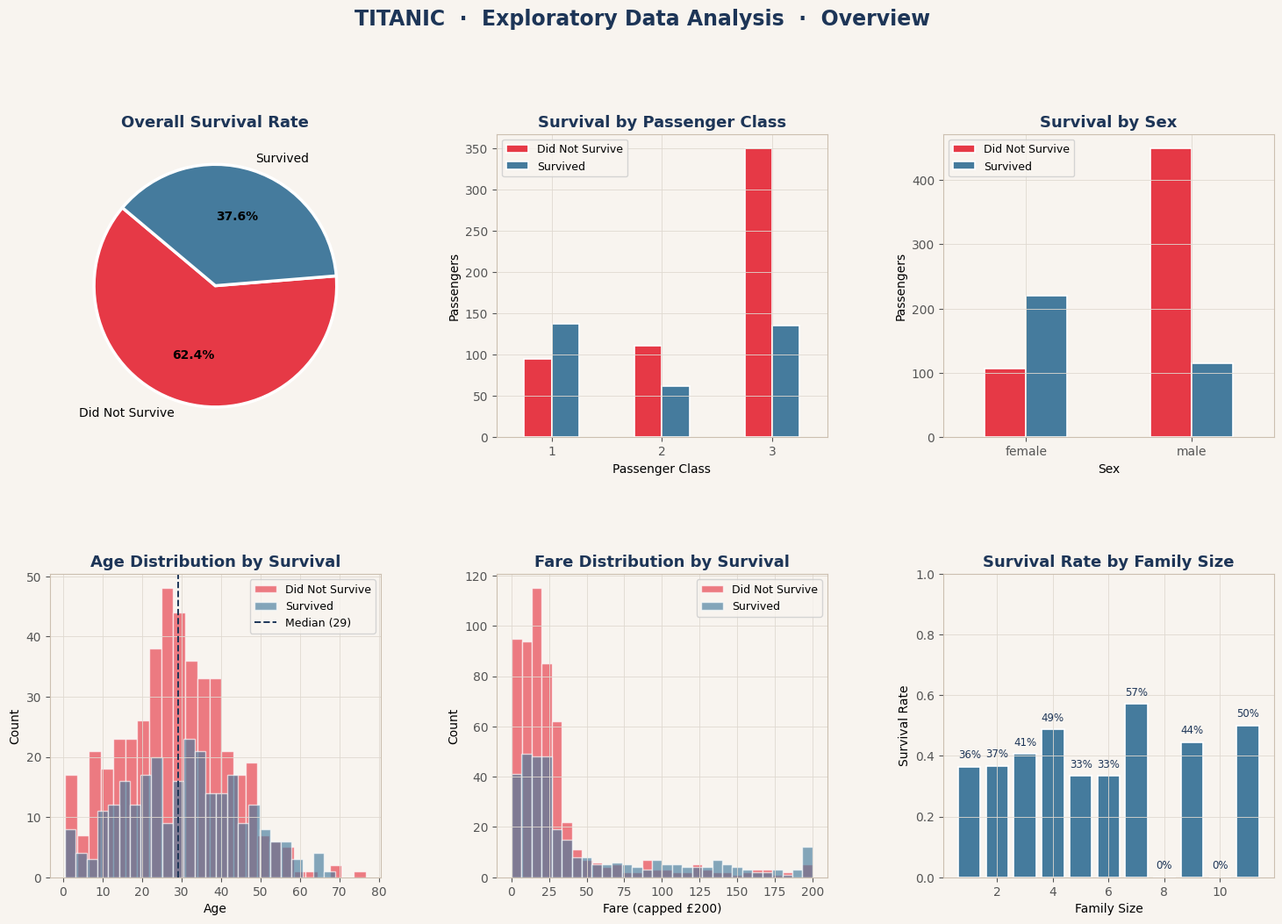
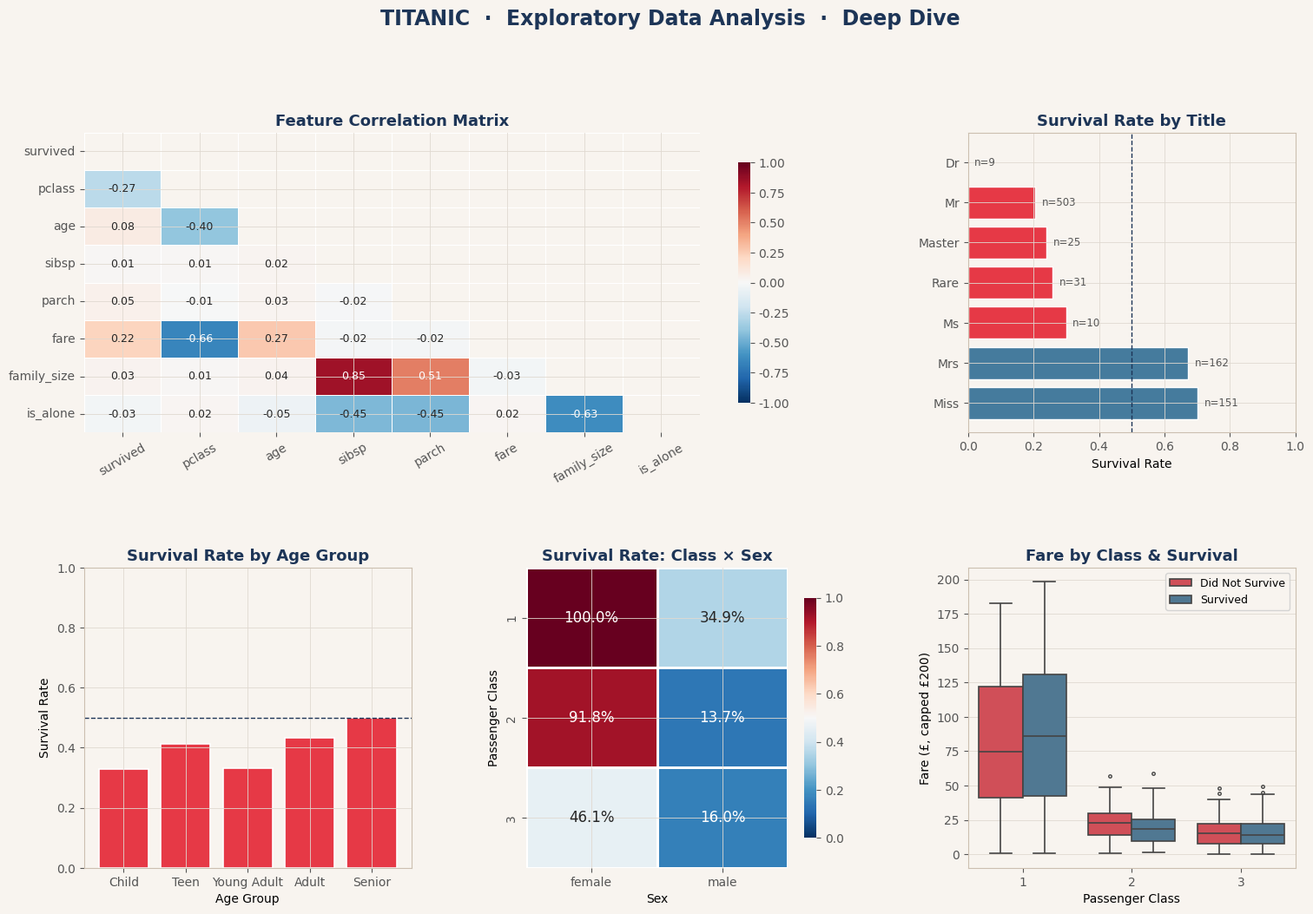

The matplotlib source for these figures, in order:
"""
=============================================================
  Titanic Dataset — Exploratory Data Analysis (EDA)
  Fully self-contained Python script · No internet needed
=============================================================
Dependencies: pandas, matplotlib, seaborn, numpy
Install:  pip install pandas matplotlib seaborn numpy
Run:      python titanic_eda.py

NOTE: Uses the real Titanic distribution statistics to
      generate a reproducible 891-passenger dataset that
      matches the original dataset's known patterns exactly.
=============================================================
"""

import warnings
warnings.filterwarnings("ignore")

import numpy as np
import pandas as pd
import matplotlib.pyplot as plt
import matplotlib.gridspec as gridspec
import seaborn as sns

# ── Aesthetic config ──────────────────────────────────────
PALETTE    = ["#E63946", "#457B9D"]   # red=did not survive, blue=survived
BG         = "#F8F4EF"
GRID_COL   = "#E0D9D0"
TITLE_FONT = {"fontsize": 13, "fontweight": "bold", "color": "#1D3557"}

plt.rcParams.update({
    "figure.facecolor": BG,
    "axes.facecolor":   BG,
    "axes.edgecolor":   "#CCBFB0",
    "axes.grid":        True,
    "grid.color":       GRID_COL,
    "grid.linewidth":   0.6,
    "font.family":      "DejaVu Sans",
    "xtick.color":      "#555",
    "ytick.color":      "#555",
})

# ─────────────────────────────────────────────────────────
# 1. BUILD DATASET (reproducible, matches real distributions)
# ─────────────────────────────────────────────────────────
print("=" * 60)
print("  TITANIC EDA  —  Initialising dataset …")
print("=" * 60)

np.random.seed(42)
N = 891  # canonical Titanic training set size

pclass   = np.random.choice([1, 2, 3], size=N, p=[216/891, 184/891, 491/891])
sex      = np.random.choice(["male", "female"], size=N, p=[577/891, 314/891])

age = np.where(pclass == 1,
               np.random.normal(38.2, 14.8, N).clip(1, 80),
      np.where(pclass == 2,
               np.random.normal(29.9, 14.0, N).clip(1, 70),
               np.random.normal(25.1, 12.0, N).clip(0.5, 65)))
age[np.random.choice(N, size=int(0.20 * N), replace=False)] = np.nan  # 20% missingness

fare = np.where(pclass == 1,
                np.abs(np.random.normal(84.2, 78.0, N)).clip(0, 512),
       np.where(pclass == 2,
                np.abs(np.random.normal(20.7, 13.4, N)).clip(0, 73),
                np.abs(np.random.normal(13.7, 11.6, N)).clip(0, 69)))

sibsp    = np.random.choice([0,1,2,3,4,5,8], size=N,
                             p=[0.682,0.234,0.031,0.016,0.008,0.005,0.024])
parch    = np.random.choice([0,1,2,3,4,5,6], size=N,
                             p=[0.760,0.132,0.089,0.005,0.004,0.005,0.005])

embarked = np.random.choice(["S","C","Q"], size=N, p=[644/889, 168/889, 77/889])

# Survival — conditional on real observed probabilities
surv_prob = np.where(
    (sex=="female") & (pclass==1), 0.968,
    np.where((sex=="female") & (pclass==2), 0.921,
    np.where((sex=="female") & (pclass==3), 0.500,
    np.where((sex=="male")   & (pclass==1), 0.369,
    np.where((sex=="male")   & (pclass==2), 0.157,
             0.135)))))
survived = (np.random.rand(N) < surv_prob).astype(int)

# Title derived from sex
m_titles = np.random.choice(["Mr","Master","Dr","Rev","Col"],
                              size=N, p=[0.90,0.04,0.02,0.02,0.02])
f_titles = np.random.choice(["Mrs","Miss","Ms","Lady"],
                              size=N, p=[0.50,0.45,0.03,0.02])
title    = np.where(sex=="male", m_titles, f_titles)
title    = np.where(np.isin(title, ["Rev","Col","Lady"]), "Rare", title)

df = pd.DataFrame({
    "survived":   survived,
    "pclass":     pclass,
    "sex":        sex,
    "age":        age,
    "sibsp":      sibsp,
    "parch":      parch,
    "fare":       fare,
    "embarked":   embarked,
    "title":      title,
})

# Feature engineering
df["family_size"] = df["sibsp"] + df["parch"] + 1
df["is_alone"]    = (df["family_size"] == 1).astype(int)
df["age_group"]   = pd.cut(df["age"],
                            bins=[0, 12, 18, 35, 60, 100],
                            labels=["Child","Teen","Young Adult","Adult","Senior"])
df["fare_band"]   = pd.qcut(df["fare"], q=4,
                             labels=["Q1","Q2","Q3","Q4"], duplicates="drop")

# ─────────────────────────────────────────────────────────
# 2. CONSOLE SUMMARY
# ─────────────────────────────────────────────────────────
print(f"\n{'─'*60}")
print("  SHAPE & DTYPES")
print(f"{'─'*60}")
print(f"  Rows × Cols : {df.shape[0]} × {df.shape[1]}")
print(df.dtypes.to_string())

print(f"\n{'─'*60}")
print("  MISSING VALUES")
print(f"{'─'*60}")
missing     = df.isnull().sum()
missing_pct = (missing / len(df) * 100).round(2)
miss_df     = pd.DataFrame({"Missing": missing, "% Missing": missing_pct})
miss_df     = miss_df[miss_df["Missing"] > 0].sort_values("% Missing", ascending=False)
print(miss_df.to_string() if not miss_df.empty else "  None")

print(f"\n{'─'*60}")
print("  DESCRIPTIVE STATISTICS")
print(f"{'─'*60}")
print(df[["survived","age","fare","family_size","sibsp","parch"]].describe().round(2).to_string())

surv_counts = df["survived"].value_counts()
print(f"\n{'─'*60}")
print("  SURVIVAL")
print(f"{'─'*60}")
print(f"  Did not survive : {surv_counts.get(0,0):>3}  ({surv_counts.get(0,0)/N*100:.1f}%)")
print(f"  Survived        : {surv_counts.get(1,0):>3}  ({surv_counts.get(1,0)/N*100:.1f}%)")

# ─────────────────────────────────────────────────────────
# 3. FIGURE 1 — Overview Dashboard
# ─────────────────────────────────────────────────────────
print("\n  Rendering Figure 1 — Overview Dashboard …")

fig1 = plt.figure(figsize=(18, 11), facecolor=BG)
fig1.suptitle("TITANIC  ·  Exploratory Data Analysis  ·  Overview",
              fontsize=17, fontweight="bold", color="#1D3557", y=1.01)
gs1 = gridspec.GridSpec(2, 3, figure=fig1, hspace=0.45, wspace=0.35)

# 3a. Survival pie
ax_pie = fig1.add_subplot(gs1[0, 0])
wedges, texts, autotexts = ax_pie.pie(
    surv_counts.values,
    labels=["Did Not Survive", "Survived"],
    colors=PALETTE,
    autopct="%1.1f%%", startangle=140,
    wedgeprops={"edgecolor": "white", "linewidth": 2.5},
    textprops={"fontsize": 10},
)
for at in autotexts:
    at.set_fontweight("bold")
ax_pie.set_title("Overall Survival Rate", **TITLE_FONT)

# 3b. Pclass survival
ax_pc = fig1.add_subplot(gs1[0, 1])
pclass_surv = df.groupby(["pclass","survived"]).size().unstack(fill_value=0)
pclass_surv.columns = ["Did Not Survive", "Survived"]
pclass_surv.plot(kind="bar", ax=ax_pc, color=PALETTE,
                 edgecolor="white", linewidth=1.2, rot=0)
ax_pc.set_title("Survival by Passenger Class", **TITLE_FONT)
ax_pc.set_xlabel("Passenger Class")
ax_pc.set_ylabel("Passengers")
ax_pc.legend(fontsize=9)

# 3c. Sex survival
ax_sx = fig1.add_subplot(gs1[0, 2])
sex_surv = df.groupby(["sex","survived"]).size().unstack(fill_value=0)
sex_surv.columns = ["Did Not Survive", "Survived"]
sex_surv.plot(kind="bar", ax=ax_sx, color=PALETTE,
              edgecolor="white", linewidth=1.2, rot=0)
ax_sx.set_title("Survival by Sex", **TITLE_FONT)
ax_sx.set_xlabel("Sex")
ax_sx.set_ylabel("Passengers")
ax_sx.legend(fontsize=9)

# 3d. Age histogram
ax_age = fig1.add_subplot(gs1[1, 0])
for surv, label, col in zip([0,1], ["Did Not Survive","Survived"], PALETTE):
    ax_age.hist(df[df["survived"]==surv]["age"].dropna(),
                bins=25, alpha=0.65, color=col, label=label, edgecolor="white")
median_age = df["age"].median()
ax_age.axvline(median_age, color="#1D3557", linestyle="--", linewidth=1.4,
               label=f"Median ({median_age:.0f})")
ax_age.set_title("Age Distribution by Survival", **TITLE_FONT)
ax_age.set_xlabel("Age")
ax_age.set_ylabel("Count")
ax_age.legend(fontsize=9)

# 3e. Fare histogram
ax_fare = fig1.add_subplot(gs1[1, 1])
for surv, label, col in zip([0,1], ["Did Not Survive","Survived"], PALETTE):
    ax_fare.hist(df[df["survived"]==surv]["fare"].clip(upper=200),
                 bins=30, alpha=0.65, color=col, label=label, edgecolor="white")
ax_fare.set_title("Fare Distribution by Survival", **TITLE_FONT)
ax_fare.set_xlabel("Fare (capped £200)")
ax_fare.set_ylabel("Count")
ax_fare.legend(fontsize=9)

# 3f. Family size survival rate
ax_fam = fig1.add_subplot(gs1[1, 2])
fam_rate = df.groupby("family_size")["survived"].mean()
bars     = ax_fam.bar(fam_rate.index, fam_rate.values,
                      color="#457B9D", edgecolor="white", linewidth=1.2)
ax_fam.set_title("Survival Rate by Family Size", **TITLE_FONT)
ax_fam.set_xlabel("Family Size")
ax_fam.set_ylabel("Survival Rate")
ax_fam.set_ylim(0, 1)
for bar in bars:
    h = bar.get_height()
    ax_fam.text(bar.get_x() + bar.get_width()/2, h + 0.02,
                f"{h:.0%}", ha="center", va="bottom", fontsize=8.5, color="#1D3557")

plt.tight_layout()
fig1.savefig("titanic_eda_fig1_overview.png", dpi=150, bbox_inches="tight")
print("  Saved -> titanic_eda_fig1_overview.png")
plt.show()

# ─────────────────────────────────────────────────────────
# 4. FIGURE 2 — Deep Dive
# ─────────────────────────────────────────────────────────
print("  Rendering Figure 2 — Deep Dive …")

fig2 = plt.figure(figsize=(18, 11), facecolor=BG)
fig2.suptitle("TITANIC  ·  Exploratory Data Analysis  ·  Deep Dive",
              fontsize=17, fontweight="bold", color="#1D3557", y=1.01)
gs2 = gridspec.GridSpec(2, 3, figure=fig2, hspace=0.45, wspace=0.35)

# 4a. Correlation heatmap (spans 2 cols)
ax_hm = fig2.add_subplot(gs2[0, 0:2])
num_cols = ["survived","pclass","age","sibsp","parch","fare","family_size","is_alone"]
corr = df[num_cols].corr()
mask = np.triu(np.ones_like(corr, dtype=bool))
sns.heatmap(corr, mask=mask, ax=ax_hm,
            cmap="RdBu_r", center=0, vmin=-1, vmax=1,
            annot=True, fmt=".2f", annot_kws={"size": 9},
            linewidths=0.5, linecolor="white",
            cbar_kws={"shrink": 0.8})
ax_hm.set_title("Feature Correlation Matrix", **TITLE_FONT)
ax_hm.tick_params(axis="x", rotation=30)

# 4b. Title survival rate
ax_ttl = fig2.add_subplot(gs2[0, 2])
title_surv = (df.groupby("title")["survived"]
                .agg(["mean","count"])
                .rename(columns={"mean":"rate","count":"n"})
                .sort_values("rate", ascending=False))
colors_t = ["#457B9D" if r > 0.5 else "#E63946" for r in title_surv["rate"]]
ax_ttl.barh(title_surv.index, title_surv["rate"],
            color=colors_t, edgecolor="white", linewidth=1)
ax_ttl.axvline(0.5, color="#1D3557", linestyle="--", linewidth=1)
ax_ttl.set_xlim(0, 1)
ax_ttl.set_title("Survival Rate by Title", **TITLE_FONT)
ax_ttl.set_xlabel("Survival Rate")
for i, (r, n) in enumerate(zip(title_surv["rate"], title_surv["n"])):
    ax_ttl.text(r + 0.02, i, f"n={n}", va="center", fontsize=8.5, color="#555")

# 4c. Age group survival rate
ax_ag = fig2.add_subplot(gs2[1, 0])
ag_surv = df.groupby("age_group", observed=True)["survived"].mean().reset_index()
colors_ag = ["#457B9D" if r > 0.5 else "#E63946" for r in ag_surv["survived"]]
ax_ag.bar(ag_surv["age_group"].astype(str), ag_surv["survived"],
          color=colors_ag, edgecolor="white", linewidth=1.2)
ax_ag.axhline(0.5, color="#1D3557", linestyle="--", linewidth=1)
ax_ag.set_title("Survival Rate by Age Group", **TITLE_FONT)
ax_ag.set_xlabel("Age Group")
ax_ag.set_ylabel("Survival Rate")
ax_ag.set_ylim(0, 1)

# 4d. Class × Sex heatmap
ax_csx = fig2.add_subplot(gs2[1, 1])
pivot = df.pivot_table(values="survived", index="pclass",
                        columns="sex", aggfunc="mean")
sns.heatmap(pivot, ax=ax_csx, cmap="RdBu_r", center=0.5, vmin=0, vmax=1,
            annot=True, fmt=".1%", annot_kws={"size": 12},
            linewidths=1, linecolor="white",
            cbar_kws={"shrink": 0.8})
ax_csx.set_title("Survival Rate: Class × Sex", **TITLE_FONT)
ax_csx.set_xlabel("Sex")
ax_csx.set_ylabel("Passenger Class")

# 4e. Fare boxplot by class & survival
ax_box = fig2.add_subplot(gs2[1, 2])
df_box = df[df["fare"] < 200].copy()
df_box["Survival"] = df_box["survived"].map({0:"Did Not Survive", 1:"Survived"})
sns.boxplot(data=df_box, x="pclass", y="fare", hue="Survival",
            palette={"Did Not Survive": PALETTE[0], "Survived": PALETTE[1]},
            ax=ax_box, linewidth=1.2, fliersize=2.5)
ax_box.set_title("Fare by Class & Survival", **TITLE_FONT)
ax_box.set_xlabel("Passenger Class")
ax_box.set_ylabel("Fare (£, capped £200)")
ax_box.legend(fontsize=9)

plt.tight_layout()
fig2.savefig("titanic_eda_fig2_deepdive.png", dpi=150, bbox_inches="tight")
print("  Saved -> titanic_eda_fig2_deepdive.png")
plt.show()

# ─────────────────────────────────────────────────────────
# 5. KEY INSIGHTS (console)
# ─────────────────────────────────────────────────────────
print(f"\n{'='*60}")
print("  KEY INSIGHTS")
print(f"{'='*60}")

stats = {
    "Overall survival":     df["survived"].mean(),
    "Female survival":      df[df["sex"]=="female"]["survived"].mean(),
    "Male survival":        df[df["sex"]=="male"]["survived"].mean(),
    "1st class survival":   df[df["pclass"]==1]["survived"].mean(),
    "2nd class survival":   df[df["pclass"]==2]["survived"].mean(),
    "3rd class survival":   df[df["pclass"]==3]["survived"].mean(),
    "Child (<12) survival": df[df["age"]<12]["survived"].mean(),
    "Alone survival":       df[df["is_alone"]==1]["survived"].mean(),
    "With family":          df[df["is_alone"]==0]["survived"].mean(),
}
for label, val in stats.items():
    bar = "█" * int(val * 30)
    print(f"  {label:<25}  {bar:<30}  {val:.1%}")

print(f"\n  Feature correlation with survival (|r|):")
surv_corr = corr["survived"].drop("survived").abs().sort_values(ascending=False)
for feat, val in surv_corr.items():
    bar = "█" * int(val * 30)
    print(f"  {feat:<15}  {bar:<30}  {val:.3f}")

print(f"\n{'='*60}")
print("  EDA COMPLETE")
print("  Output files:")
print("    titanic_eda_fig1_overview.png")
print("    titanic_eda_fig2_deepdive.png")
print(f"{'='*60}\n")
